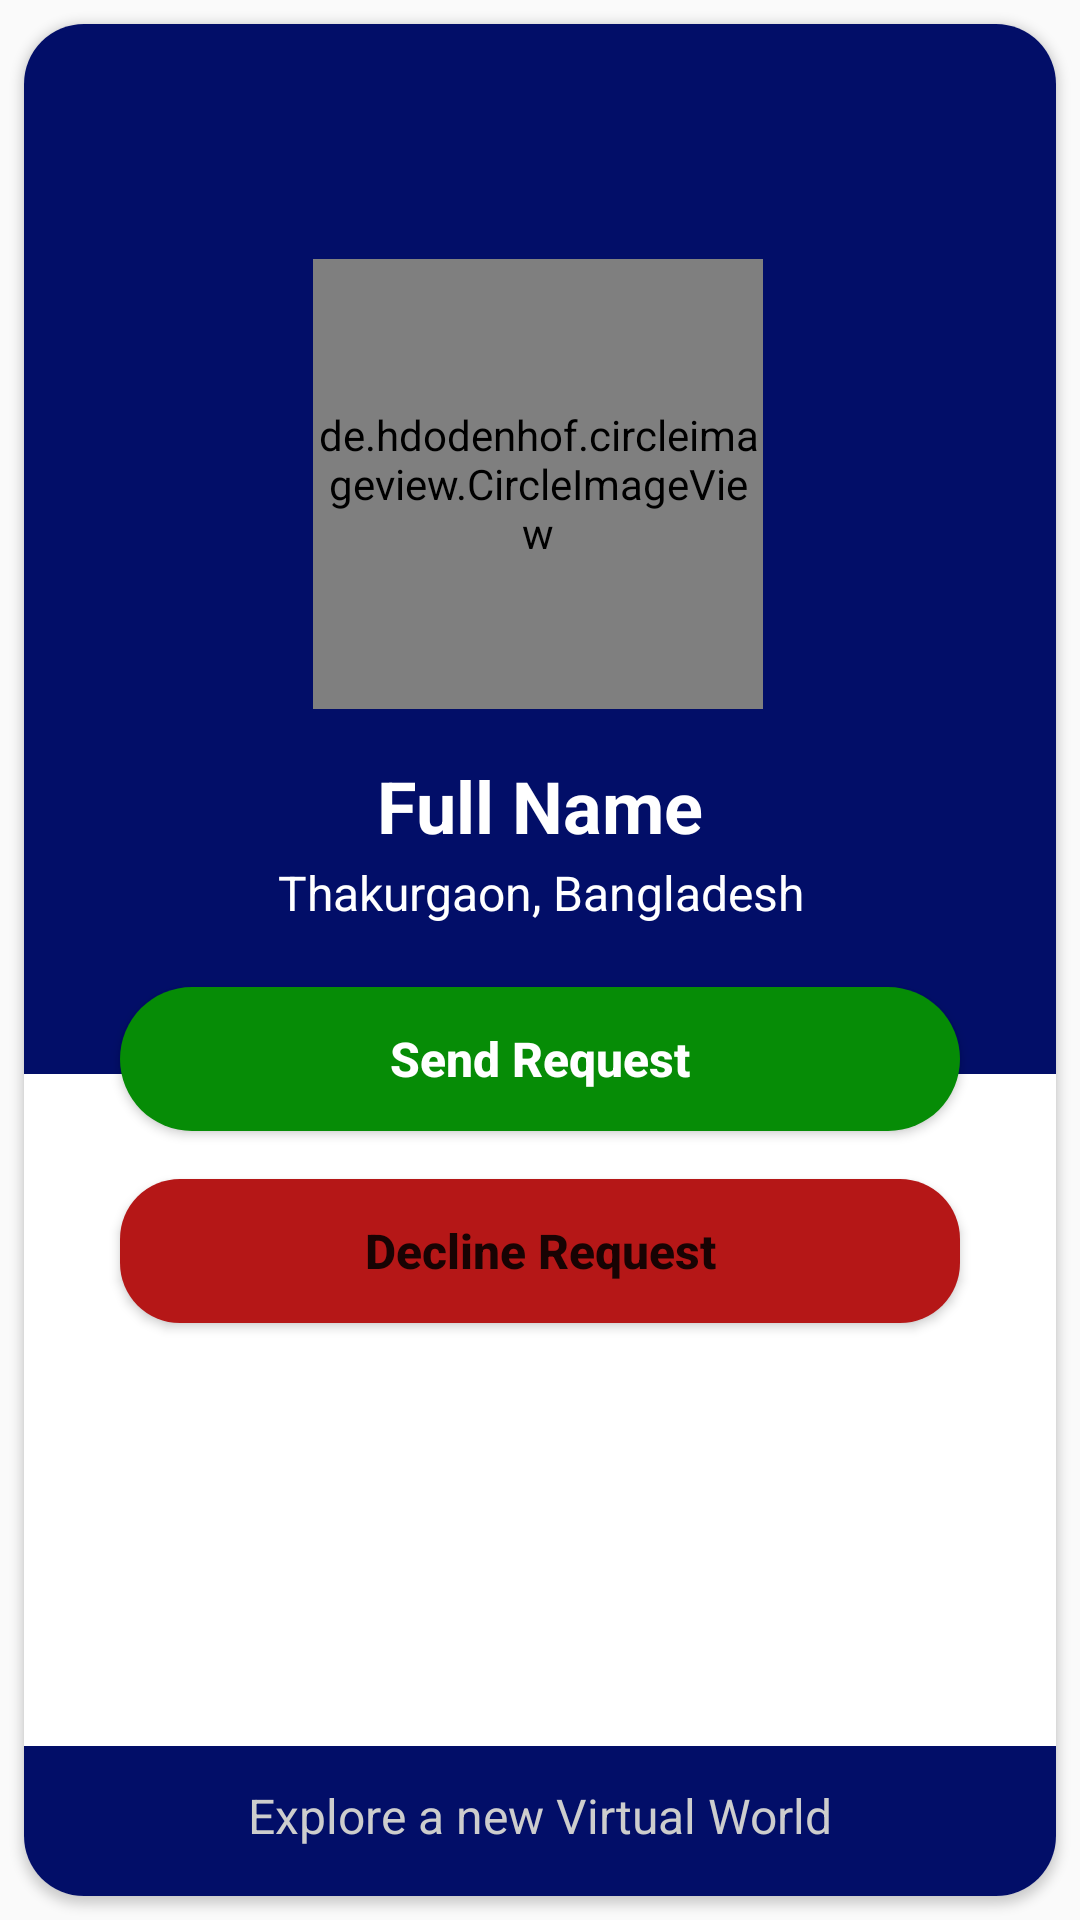

Write the Android layout XML for this screen, with the resource values it uses.
<!-- AndroidManifest.xml: application theme Theme.EChat -->
<!-- res/layout/activity_view_friend.xml -->
<?xml version="1.0" encoding="utf-8"?>
<androidx.constraintlayout.widget.ConstraintLayout
    xmlns:android="http://schemas.android.com/apk/res/android"
    xmlns:app="http://schemas.android.com/apk/res-auto"
    xmlns:tools="http://schemas.android.com/tools"
    android:layout_width="match_parent"
    android:layout_height="match_parent"
    tools:context=".ViewFriendActivity">

    <androidx.cardview.widget.CardView
        android:id="@+id/cardViewFriend"
        android:layout_width="match_parent"
        android:layout_height="0dp"
        android:layout_marginStart="8dp"
        android:layout_marginTop="8dp"
        android:layout_marginEnd="8dp"
        android:layout_marginBottom="8dp"
        app:cardCornerRadius="20dp"
        app:layout_constraintBottom_toBottomOf="parent"
        app:layout_constraintEnd_toEndOf="parent"
        app:layout_constraintStart_toStartOf="parent"
        app:layout_constraintTop_toTopOf="parent">

        <androidx.constraintlayout.widget.ConstraintLayout
            android:layout_width="match_parent"
            android:layout_height="match_parent">

            <View
                android:id="@+id/view3"
                android:layout_width="match_parent"
                android:layout_height="350dp"
                android:background="@color/appBarColor"
                app:layout_constraintEnd_toEndOf="parent"
                app:layout_constraintHorizontal_bias="0.0"
                app:layout_constraintStart_toStartOf="parent"
                app:layout_constraintTop_toTopOf="parent" />

            <de.hdodenhof.circleimageview.CircleImageView
                android:id="@+id/FVProfileImg"
                android:layout_width="150dp"
                android:layout_height="150dp"
                android:src="@drawable/profile"
                app:layout_constraintBottom_toBottomOf="@+id/view3"
                app:layout_constraintEnd_toEndOf="@+id/view3"
                app:layout_constraintHorizontal_bias="0.497"
                app:layout_constraintStart_toStartOf="@+id/view3"
                app:layout_constraintTop_toTopOf="parent"
                app:layout_constraintVertical_bias="0.392" />

            <TextView
                android:id="@+id/userFullName"
                android:layout_width="0dp"
                android:layout_height="wrap_content"
                android:layout_marginStart="24dp"
                android:layout_marginTop="16dp"
                android:layout_marginEnd="24dp"
                android:text="@string/full_name"
                android:textAlignment="center"
                android:textColor="@color/white"
                android:textSize="24sp"
                android:textStyle="bold"
                app:layout_constraintEnd_toEndOf="parent"
                app:layout_constraintStart_toStartOf="parent"
                app:layout_constraintTop_toBottomOf="@+id/FVProfileImg" />

            <TextView
                android:id="@+id/address"
                android:layout_width="0dp"
                android:layout_height="wrap_content"
                android:layout_marginTop="2dp"
                android:text="@string/thakurgaon_bangladesh"
                android:textAlignment="center"
                android:textColor="@color/white"
                android:textSize="16sp"
                app:layout_constraintEnd_toEndOf="@+id/userFullName"
                app:layout_constraintStart_toStartOf="@+id/userFullName"
                app:layout_constraintTop_toBottomOf="@+id/userFullName" />

            <Button
                android:id="@+id/btnSendRequ"
                android:layout_width="0dp"
                android:layout_height="wrap_content"
                android:layout_marginStart="32dp"
                android:layout_marginTop="32dp"
                android:layout_marginEnd="32dp"
                android:background="@drawable/button_2_bg"
                android:text="@string/send_request"
                android:textAllCaps="false"
                android:textColor="@color/design_default_color_surface"
                android:textSize="16sp"
                android:textStyle="bold"
                app:layout_constraintBottom_toBottomOf="parent"
                app:layout_constraintEnd_toEndOf="parent"
                app:layout_constraintHorizontal_bias="0.0"
                app:layout_constraintStart_toStartOf="parent"
                app:layout_constraintTop_toTopOf="parent"
                app:layout_constraintVertical_bias="0.531" />

            <Button
                android:id="@+id/btnDeclineRequ"
                android:layout_width="0dp"
                android:layout_height="wrap_content"
                android:layout_marginTop="16dp"
                android:background="@drawable/button_red_bg"
                android:text="@string/decline_request"
                android:textAllCaps="false"
                android:textColor="@color/common_google_signin_btn_text_dark"
                android:textSize="16sp"
                android:textStyle="bold"
                app:layout_constraintEnd_toEndOf="@+id/btnSendRequ"
                app:layout_constraintHorizontal_bias="1.0"
                app:layout_constraintStart_toStartOf="@+id/btnSendRequ"
                app:layout_constraintTop_toBottomOf="@+id/btnSendRequ" />

            <View
                android:layout_width="match_parent"
                android:layout_height="50dp"
                android:background="@color/appBarColor"
                app:layout_constraintBottom_toBottomOf="parent"
                app:layout_constraintEnd_toEndOf="parent"
                app:layout_constraintHorizontal_bias="0.0"
                app:layout_constraintStart_toStartOf="parent" />

            <TextView
                android:id="@+id/textView4"
                android:layout_width="0dp"
                android:layout_height="wrap_content"
                android:layout_marginBottom="16dp"
                android:text="@string/echat_slogan"
                android:textAlignment="center"
                android:textColor="@color/colorGray"
                android:textSize="16sp"
                app:layout_constraintBottom_toBottomOf="parent"
                app:layout_constraintEnd_toEndOf="parent"
                app:layout_constraintHorizontal_bias="0.0"
                app:layout_constraintStart_toStartOf="parent" />

        </androidx.constraintlayout.widget.ConstraintLayout>

    </androidx.cardview.widget.CardView>

</androidx.constraintlayout.widget.ConstraintLayout>
<!-- resources referenced by this layout -->
<resources>
  <color name="appBarColor">#020E68</color>
  <color name="colorGray">#CDCDCD</color>
  <color name="white">#FFFFFFFF</color>
  <!-- drawable button_2_bg (drawable) -->
  <?xml version="1.0" encoding="utf-8"?>
  <shape xmlns:android="http://schemas.android.com/apk/res/android">
  
      <solid android:color="@color/colorgreen"/>
      <corners android:radius="70dp"/>
  </shape>
  <!-- drawable button_red_bg (drawable) -->
  <?xml version="1.0" encoding="utf-8"?>
  <shape xmlns:android="http://schemas.android.com/apk/res/android">
  
      <solid android:color="#B51717"/>
      <corners android:radius="20dp"/>
  </shape>
  <string name="decline_request">Decline Request</string>
  <string name="echat_slogan">Explore a new Virtual World</string>
  <string name="full_name">Full Name</string>
  <string name="send_request">Send Request</string>
  <string name="thakurgaon_bangladesh">Thakurgaon, Bangladesh</string>
  <style name="Theme.EChat" parent="Theme.AppCompat.Light.NoActionBar" />
  <color name="colorgreen">#068C06</color>
</resources>
